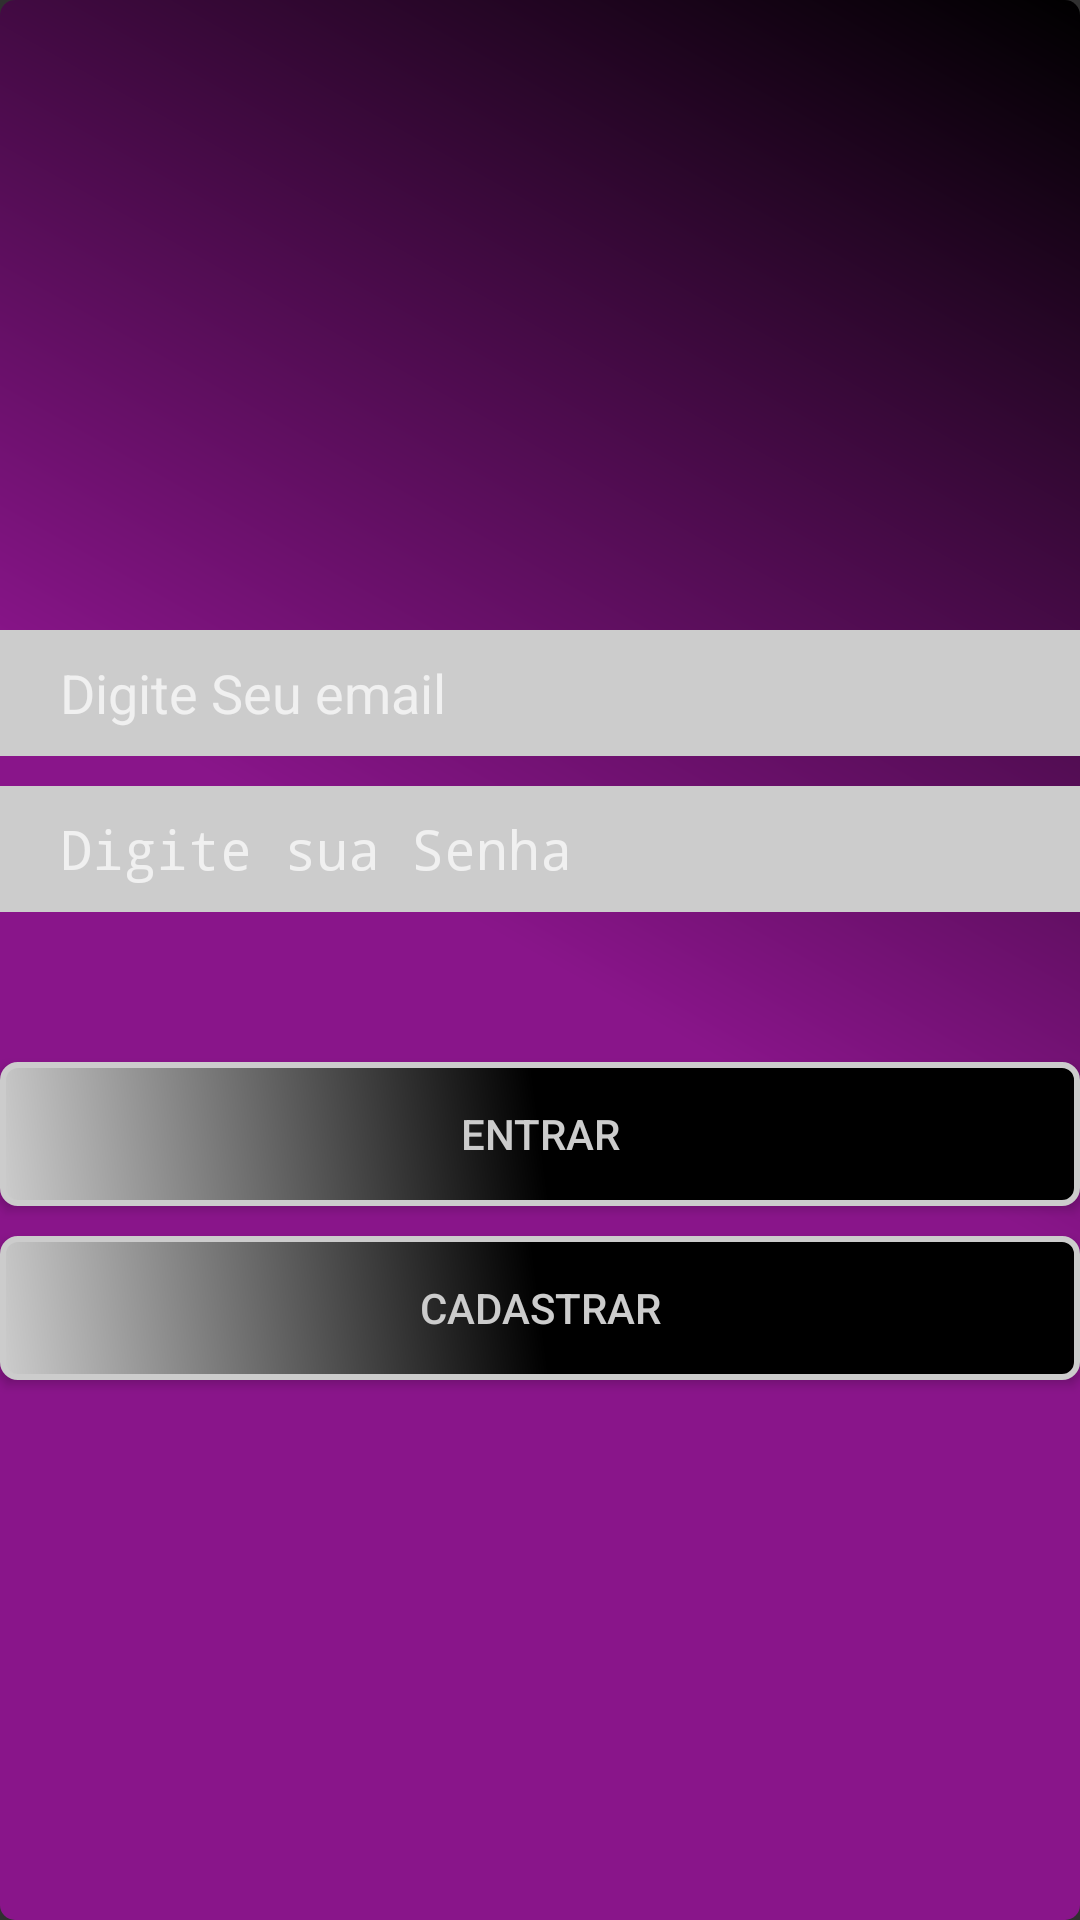

Here is an Android app screen rendered from its layout file. Give the layout XML and the strings, colors and styles it references.
<!-- AndroidManifest.xml: activity theme AlertDialog.AppCompat.TelaCheia -->
<!-- res/layout/activity_login.xml -->
<?xml version="1.0" encoding="utf-8"?>
<LinearLayout xmlns:android="http://schemas.android.com/apk/res/android"
    xmlns:app="http://schemas.android.com/apk/res-auto"
    xmlns:tools="http://schemas.android.com/tools"
    android:layout_width="match_parent"
    android:layout_height="match_parent"
    tools:context=".LoginActivity"
    android:orientation="vertical"
    android:background="@drawable/fundo_login">

    <ImageView
        android:layout_width="150dp"
        android:layout_height="150dp"
        android:paddingBottom="15dp"
        android:paddingTop="15dp"
        android:layout_marginTop="30dp"
        android:layout_marginBottom="30dp"
        android:layout_marginLeft="110dp"
        app:srcCompat="@drawable/agtwhite" />

    <EditText
        android:id="@+id/login_usuario"
        android:paddingLeft="20dp"
        android:layout_width="match_parent"
        android:layout_height="42dp"
        android:background="#ccc"
        android:hint="Digite Seu email"
        android:textColor="@color/colorPrimary"
        />

    <EditText
        android:id="@+id/login_senha"
        android:paddingLeft="20dp"
        android:layout_marginTop="10dp"
        android:layout_width="match_parent"
        android:layout_marginBottom="50dp"
        android:layout_height="42dp"
        android:ems="10"
        android:inputType="textPassword"
        android:hint="Digite sua Senha"
        android:background="#ccc"
        android:textColor="@color/colorPrimary"/>
    <Button
        android:id="@+id/botao_entrar"
        android:layout_width="match_parent"
        android:layout_height="wrap_content"
        android:text="Entrar"
        android:textColor="#ccc"
        android:background="@drawable/botao_customizado"
        android:layout_marginBottom="10dp"/>

    <Button
        android:id="@+id/botao_cadastrar"
        android:layout_width="match_parent"
        android:layout_height="wrap_content"
        android:text="Cadastrar"
        android:textColor="#ccc"
        android:background="@drawable/botao_customizado"/>



</LinearLayout>
<!-- resources referenced by this layout -->
<resources>
  <color name="colorPrimary">#840A84</color>
  <!-- drawable agtwhite: png bitmap (drawable, 38610 bytes) -->
  <!-- drawable botao_customizado (drawable) -->
  <?xml version="1.0" encoding="utf-8"?>
  <shape xmlns:android="http://schemas.android.com/apk/res/android"
      android:shape="rectangle">
      <corners android:radius="5dp"/>
      <solid android:color="#000"/>
      <stroke android:width="2dp"
          android:color="#ccc"/>
      <gradient android:startColor="#ccc"
          android:endColor="#000"
          android:angle="45"
          android:centerColor="#000"/>
  
  </shape>
  <!-- drawable fundo_login (drawable) -->
  <?xml version="1.0" encoding="utf-8"?>
  <shape xmlns:android="http://schemas.android.com/apk/res/android"
      android:shape="rectangle">
      <corners android:radius="5dp"/>
      <solid android:color="#000"/>
  
      <gradient android:startColor="#89158A"
          android:endColor="#000"
          android:angle="45"
          android:centerColor="#89158a"/>
  
  </shape>
  <style name="AlertDialog.AppCompat.TelaCheia" parent="Theme.AppCompat.NoActionBar">
          <item name="android:windowFullscreen">true</item>
      </style>
</resources>
